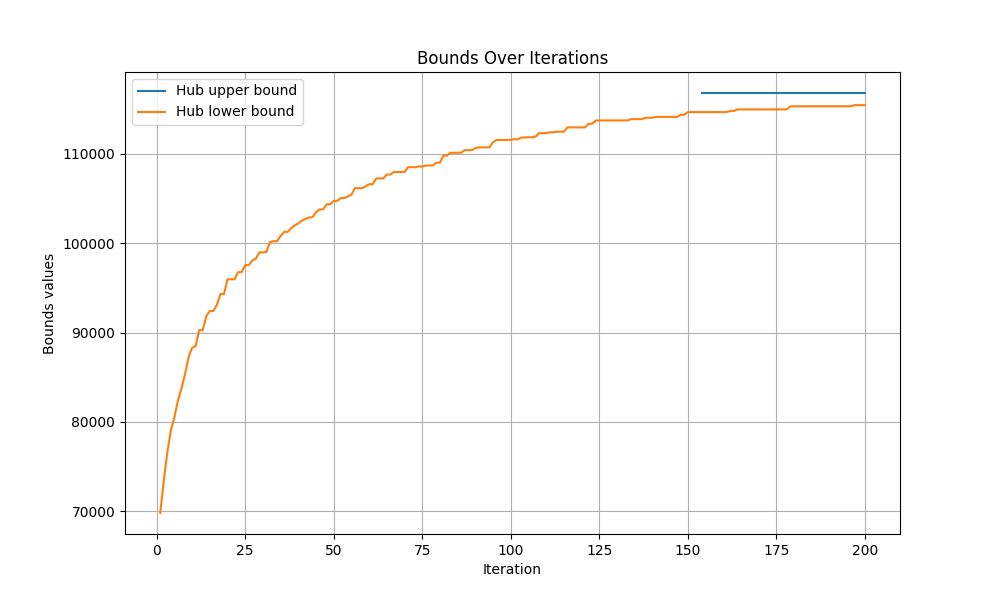

The file beside this chart, header and first rows:
iteration, hub upper bound, hub lower bound
0, inf, -inf
1, inf, 69814
2, inf, 73445
3, inf, 76592
4, inf, 79065
5, inf, 80541
6, inf, 82397
7, inf, 83750
8, inf, 85342
9, inf, 87260
10, inf, 88297
11, inf, 88501
12, inf, 90272
13, inf, 90272
14, inf, 91840
15, inf, 92421
16, inf, 92421
17, inf, 93106
18, inf, 94322
19, inf, 94322
20, inf, 95971
21, inf, 95971
22, inf, 95971
23, inf, 96770
24, inf, 96770
25, inf, 97553
26, inf, 97553
27, inf, 98078
28, inf, 98286
29, inf, 98982
30, inf, 98982
31, inf, 99048
32, inf, 100128
33, inf, 100241
34, inf, 100241
35, inf, 100825
36, inf, 101282
37, inf, 101282
38, inf, 101696
39, inf, 102013
40, inf, 102212
41, inf, 102549
42, inf, 102711
43, inf, 102893
44, inf, 102921
45, inf, 103478
46, inf, 103797
47, inf, 103797
48, inf, 104366
49, inf, 104366
50, inf, 104747
51, inf, 104751
52, inf, 105063
53, inf, 105063
54, inf, 105242
55, inf, 105443
56, inf, 106169
57, inf, 106169
58, inf, 106169
59, inf, 106378
... 141 more rows
